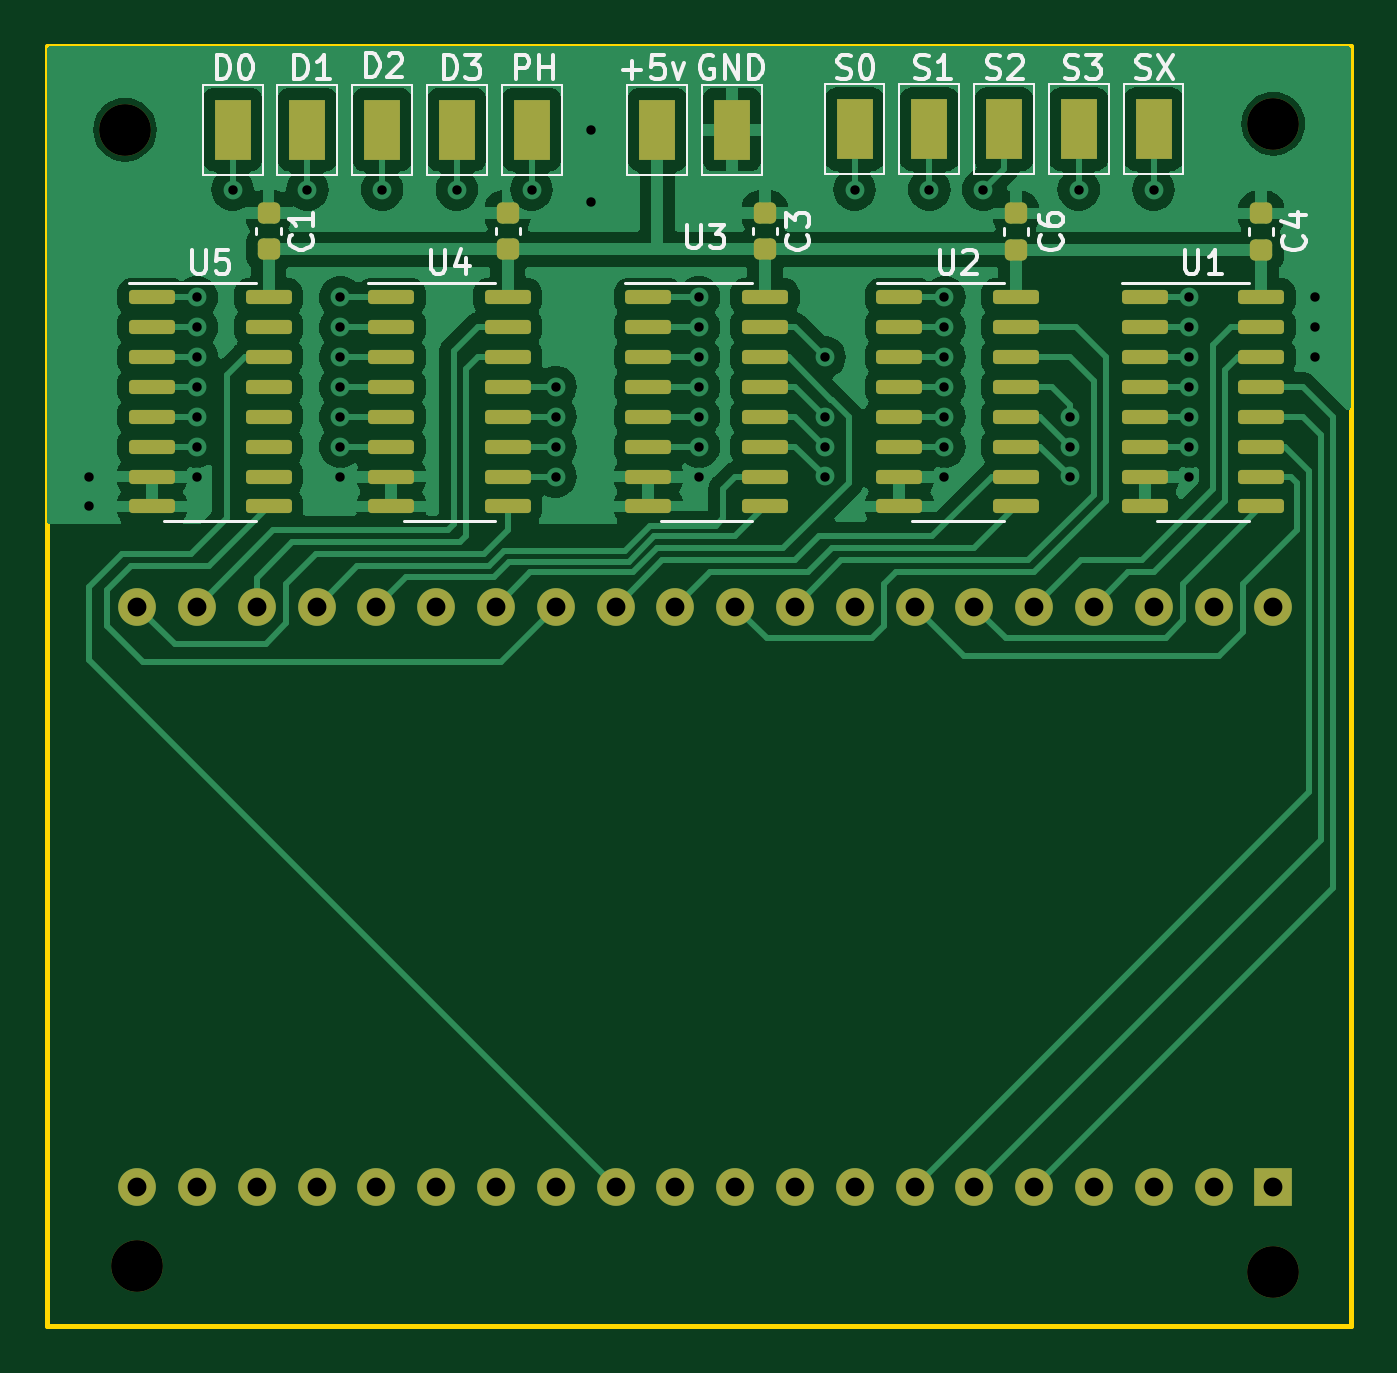
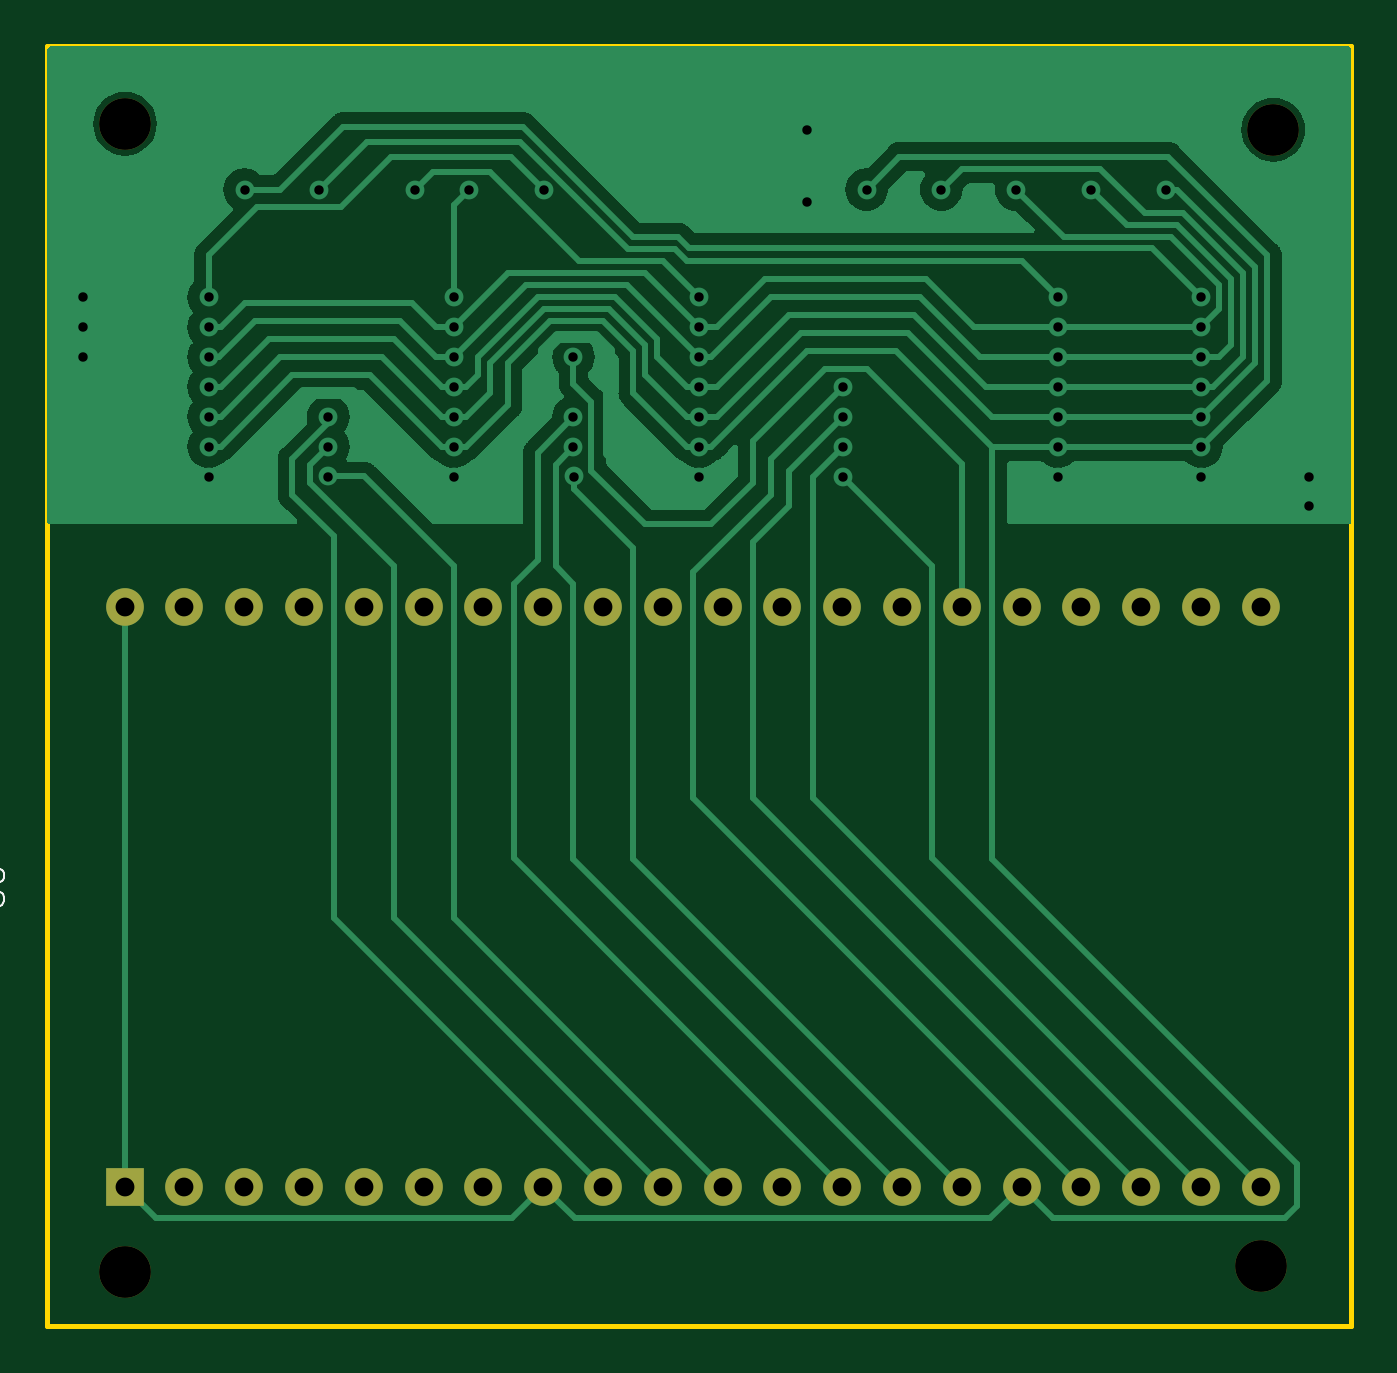
Circuit board: 11 layer files. Board 55.4 x 54.4 mm.
- bottom_copper: LED Project-B_Cu.gbl (50647 bytes)
- bottom_mask: LED Project-B_Mask.gbs (1851 bytes)
- paste: LED Project-B_Paste.gbp (469 bytes)
- bottom_silk: LED Project-B_Silkscreen.gbo (3509 bytes)
- outline: LED Project-Edge_Cuts.gm1 (634 bytes)
- top_copper: LED Project-F_Cu.gtl (122734 bytes)
- top_mask: LED Project-F_Mask.gts (5659 bytes)
- paste: LED Project-F_Paste.gtp (4271 bytes)
- top_silk: LED Project-F_Silkscreen.gto (35859 bytes)
- drill: LED Project-NPTH.drl (421 bytes)
- drill: LED Project-PTH.drl (2277 bytes)

=== bottom_copper: LED Project-B_Cu.gbl (50647 bytes, source omitted) ===
=== bottom_mask: LED Project-B_Mask.gbs ===
%TF.GenerationSoftware,KiCad,Pcbnew,7.0.8*%
%TF.CreationDate,2023-11-11T14:20:26-08:00*%
%TF.ProjectId,LED Project,4c454420-5072-46f6-9a65-63742e6b6963,rev?*%
%TF.SameCoordinates,Original*%
%TF.FileFunction,Soldermask,Bot*%
%TF.FilePolarity,Negative*%
%FSLAX46Y46*%
G04 Gerber Fmt 4.6, Leading zero omitted, Abs format (unit mm)*
G04 Created by KiCad (PCBNEW 7.0.8) date 2023-11-11 14:20:26*
%MOMM*%
%LPD*%
G01*
G04 APERTURE LIST*
%ADD10R,1.600000X1.600000*%
%ADD11O,1.600000X1.600000*%
%ADD12C,2.200000*%
G04 APERTURE END LIST*
D10*
%TO.C,U6*%
X201944500Y-132524500D03*
D11*
X199404500Y-132524500D03*
X196864500Y-132524500D03*
X194324500Y-132524500D03*
X191784500Y-132524500D03*
X189244500Y-132524500D03*
X186704500Y-132524500D03*
X184164500Y-132524500D03*
X181624500Y-132524500D03*
X179084500Y-132524500D03*
X176544500Y-132524500D03*
X174004500Y-132524500D03*
X171464500Y-132524500D03*
X168924500Y-132524500D03*
X166384500Y-132524500D03*
X163844500Y-132524500D03*
X161304500Y-132524500D03*
X158764500Y-132524500D03*
X156224500Y-132524500D03*
X153684500Y-132524500D03*
X153684500Y-107886500D03*
X156224500Y-107886500D03*
X158764500Y-107886500D03*
X161304500Y-107886500D03*
X163844500Y-107886500D03*
X166384500Y-107886500D03*
X168924500Y-107886500D03*
X171464500Y-107886500D03*
X174004500Y-107886500D03*
X176544500Y-107886500D03*
X179084500Y-107886500D03*
X181624500Y-107886500D03*
X184164500Y-107886500D03*
X186704500Y-107886500D03*
X189244500Y-107886500D03*
X191784500Y-107886500D03*
X194324500Y-107886500D03*
X196864500Y-107886500D03*
X199404500Y-107886500D03*
X201944500Y-107886500D03*
%TD*%
D12*
%TO.C,H3*%
X153670000Y-135890000D03*
%TD*%
%TO.C,H1*%
X153162000Y-87630000D03*
%TD*%
%TO.C,H2*%
X201930000Y-87376000D03*
%TD*%
%TO.C,H4*%
X201930000Y-136144000D03*
%TD*%
M02*

=== paste: LED Project-B_Paste.gbp ===
%TF.GenerationSoftware,KiCad,Pcbnew,7.0.8*%
%TF.CreationDate,2023-11-11T14:20:26-08:00*%
%TF.ProjectId,LED Project,4c454420-5072-46f6-9a65-63742e6b6963,rev?*%
%TF.SameCoordinates,Original*%
%TF.FileFunction,Paste,Bot*%
%TF.FilePolarity,Positive*%
%FSLAX46Y46*%
G04 Gerber Fmt 4.6, Leading zero omitted, Abs format (unit mm)*
G04 Created by KiCad (PCBNEW 7.0.8) date 2023-11-11 14:20:26*
%MOMM*%
%LPD*%
G01*
G04 APERTURE LIST*
G04 APERTURE END LIST*
M02*

=== bottom_silk: LED Project-B_Silkscreen.gbo ===
%TF.GenerationSoftware,KiCad,Pcbnew,7.0.8*%
%TF.CreationDate,2023-11-11T14:20:26-08:00*%
%TF.ProjectId,LED Project,4c454420-5072-46f6-9a65-63742e6b6963,rev?*%
%TF.SameCoordinates,Original*%
%TF.FileFunction,Legend,Bot*%
%TF.FilePolarity,Positive*%
%FSLAX46Y46*%
G04 Gerber Fmt 4.6, Leading zero omitted, Abs format (unit mm)*
G04 Created by KiCad (PCBNEW 7.0.8) date 2023-11-11 14:20:26*
%MOMM*%
%LPD*%
G01*
G04 APERTURE LIST*
%ADD10C,0.100000*%
%ADD11R,1.600000X1.600000*%
%ADD12O,1.600000X1.600000*%
%ADD13C,2.200000*%
G04 APERTURE END LIST*
D10*
X208067080Y-120586404D02*
X207257557Y-120586404D01*
X207257557Y-120586404D02*
X207162319Y-120538785D01*
X207162319Y-120538785D02*
X207114700Y-120491166D01*
X207114700Y-120491166D02*
X207067080Y-120395928D01*
X207067080Y-120395928D02*
X207067080Y-120205452D01*
X207067080Y-120205452D02*
X207114700Y-120110214D01*
X207114700Y-120110214D02*
X207162319Y-120062595D01*
X207162319Y-120062595D02*
X207257557Y-120014976D01*
X207257557Y-120014976D02*
X208067080Y-120014976D01*
X208067080Y-119110214D02*
X208067080Y-119300690D01*
X208067080Y-119300690D02*
X208019461Y-119395928D01*
X208019461Y-119395928D02*
X207971842Y-119443547D01*
X207971842Y-119443547D02*
X207828985Y-119538785D01*
X207828985Y-119538785D02*
X207638509Y-119586404D01*
X207638509Y-119586404D02*
X207257557Y-119586404D01*
X207257557Y-119586404D02*
X207162319Y-119538785D01*
X207162319Y-119538785D02*
X207114700Y-119491166D01*
X207114700Y-119491166D02*
X207067080Y-119395928D01*
X207067080Y-119395928D02*
X207067080Y-119205452D01*
X207067080Y-119205452D02*
X207114700Y-119110214D01*
X207114700Y-119110214D02*
X207162319Y-119062595D01*
X207162319Y-119062595D02*
X207257557Y-119014976D01*
X207257557Y-119014976D02*
X207495652Y-119014976D01*
X207495652Y-119014976D02*
X207590890Y-119062595D01*
X207590890Y-119062595D02*
X207638509Y-119110214D01*
X207638509Y-119110214D02*
X207686128Y-119205452D01*
X207686128Y-119205452D02*
X207686128Y-119395928D01*
X207686128Y-119395928D02*
X207638509Y-119491166D01*
X207638509Y-119491166D02*
X207590890Y-119538785D01*
X207590890Y-119538785D02*
X207495652Y-119586404D01*
%LPC*%
D11*
%TO.C,U6*%
X201944500Y-132524500D03*
D12*
X199404500Y-132524500D03*
X196864500Y-132524500D03*
X194324500Y-132524500D03*
X191784500Y-132524500D03*
X189244500Y-132524500D03*
X186704500Y-132524500D03*
X184164500Y-132524500D03*
X181624500Y-132524500D03*
X179084500Y-132524500D03*
X176544500Y-132524500D03*
X174004500Y-132524500D03*
X171464500Y-132524500D03*
X168924500Y-132524500D03*
X166384500Y-132524500D03*
X163844500Y-132524500D03*
X161304500Y-132524500D03*
X158764500Y-132524500D03*
X156224500Y-132524500D03*
X153684500Y-132524500D03*
X153684500Y-107886500D03*
X156224500Y-107886500D03*
X158764500Y-107886500D03*
X161304500Y-107886500D03*
X163844500Y-107886500D03*
X166384500Y-107886500D03*
X168924500Y-107886500D03*
X171464500Y-107886500D03*
X174004500Y-107886500D03*
X176544500Y-107886500D03*
X179084500Y-107886500D03*
X181624500Y-107886500D03*
X184164500Y-107886500D03*
X186704500Y-107886500D03*
X189244500Y-107886500D03*
X191784500Y-107886500D03*
X194324500Y-107886500D03*
X196864500Y-107886500D03*
X199404500Y-107886500D03*
X201944500Y-107886500D03*
%TD*%
D13*
%TO.C,H3*%
X153670000Y-135890000D03*
%TD*%
%TO.C,H1*%
X153162000Y-87630000D03*
%TD*%
%TO.C,H2*%
X201930000Y-87376000D03*
%TD*%
%TO.C,H4*%
X201930000Y-136144000D03*
%TD*%
%LPD*%
M02*

=== outline: LED Project-Edge_Cuts.gm1 ===
%TF.GenerationSoftware,KiCad,Pcbnew,7.0.8*%
%TF.CreationDate,2023-11-11T14:20:26-08:00*%
%TF.ProjectId,LED Project,4c454420-5072-46f6-9a65-63742e6b6963,rev?*%
%TF.SameCoordinates,Original*%
%TF.FileFunction,Profile,NP*%
%FSLAX46Y46*%
G04 Gerber Fmt 4.6, Leading zero omitted, Abs format (unit mm)*
G04 Created by KiCad (PCBNEW 7.0.8) date 2023-11-11 14:20:26*
%MOMM*%
%LPD*%
G01*
G04 APERTURE LIST*
%TA.AperFunction,Profile*%
%ADD10C,0.200000*%
%TD*%
G04 APERTURE END LIST*
D10*
X149860000Y-84074000D02*
X205232000Y-84074000D01*
X205232000Y-138430000D01*
X149860000Y-138430000D01*
X149860000Y-84074000D01*
M02*

=== top_copper: LED Project-F_Cu.gtl (122734 bytes, source omitted) ===
=== top_mask: LED Project-F_Mask.gts ===
%TF.GenerationSoftware,KiCad,Pcbnew,7.0.8*%
%TF.CreationDate,2023-11-11T14:20:26-08:00*%
%TF.ProjectId,LED Project,4c454420-5072-46f6-9a65-63742e6b6963,rev?*%
%TF.SameCoordinates,Original*%
%TF.FileFunction,Soldermask,Top*%
%TF.FilePolarity,Negative*%
%FSLAX46Y46*%
G04 Gerber Fmt 4.6, Leading zero omitted, Abs format (unit mm)*
G04 Created by KiCad (PCBNEW 7.0.8) date 2023-11-11 14:20:26*
%MOMM*%
%LPD*%
G01*
G04 APERTURE LIST*
G04 Aperture macros list*
%AMRoundRect*
0 Rectangle with rounded corners*
0 $1 Rounding radius*
0 $2 $3 $4 $5 $6 $7 $8 $9 X,Y pos of 4 corners*
0 Add a 4 corners polygon primitive as box body*
4,1,4,$2,$3,$4,$5,$6,$7,$8,$9,$2,$3,0*
0 Add four circle primitives for the rounded corners*
1,1,$1+$1,$2,$3*
1,1,$1+$1,$4,$5*
1,1,$1+$1,$6,$7*
1,1,$1+$1,$8,$9*
0 Add four rect primitives between the rounded corners*
20,1,$1+$1,$2,$3,$4,$5,0*
20,1,$1+$1,$4,$5,$6,$7,0*
20,1,$1+$1,$6,$7,$8,$9,0*
20,1,$1+$1,$8,$9,$2,$3,0*%
G04 Aperture macros list end*
%ADD10R,1.600000X1.600000*%
%ADD11O,1.600000X1.600000*%
%ADD12RoundRect,0.225000X-0.250000X0.225000X-0.250000X-0.225000X0.250000X-0.225000X0.250000X0.225000X0*%
%ADD13C,2.200000*%
%ADD14RoundRect,0.150000X-0.825000X-0.150000X0.825000X-0.150000X0.825000X0.150000X-0.825000X0.150000X0*%
%ADD15R,1.524000X2.540000*%
G04 APERTURE END LIST*
D10*
%TO.C,U6*%
X201944500Y-132524500D03*
D11*
X199404500Y-132524500D03*
X196864500Y-132524500D03*
X194324500Y-132524500D03*
X191784500Y-132524500D03*
X189244500Y-132524500D03*
X186704500Y-132524500D03*
X184164500Y-132524500D03*
X181624500Y-132524500D03*
X179084500Y-132524500D03*
X176544500Y-132524500D03*
X174004500Y-132524500D03*
X171464500Y-132524500D03*
X168924500Y-132524500D03*
X166384500Y-132524500D03*
X163844500Y-132524500D03*
X161304500Y-132524500D03*
X158764500Y-132524500D03*
X156224500Y-132524500D03*
X153684500Y-132524500D03*
X153684500Y-107886500D03*
X156224500Y-107886500D03*
X158764500Y-107886500D03*
X161304500Y-107886500D03*
X163844500Y-107886500D03*
X166384500Y-107886500D03*
X168924500Y-107886500D03*
X171464500Y-107886500D03*
X174004500Y-107886500D03*
X176544500Y-107886500D03*
X179084500Y-107886500D03*
X181624500Y-107886500D03*
X184164500Y-107886500D03*
X186704500Y-107886500D03*
X189244500Y-107886500D03*
X191784500Y-107886500D03*
X194324500Y-107886500D03*
X196864500Y-107886500D03*
X199404500Y-107886500D03*
X201944500Y-107886500D03*
%TD*%
D12*
%TO.C,C2*%
X169418000Y-91160000D03*
X169418000Y-92710000D03*
%TD*%
D13*
%TO.C,H3*%
X153670000Y-135890000D03*
%TD*%
%TO.C,H1*%
X153162000Y-87630000D03*
%TD*%
%TO.C,H2*%
X201930000Y-87376000D03*
%TD*%
D14*
%TO.C,U4*%
X164468000Y-94742000D03*
X164468000Y-96012000D03*
X164468000Y-97282000D03*
X164468000Y-98552000D03*
X164468000Y-99822000D03*
X164468000Y-101092000D03*
X164468000Y-102362000D03*
X164468000Y-103632000D03*
X169418000Y-103632000D03*
X169418000Y-102362000D03*
X169418000Y-101092000D03*
X169418000Y-99822000D03*
X169418000Y-98552000D03*
X169418000Y-97282000D03*
X169418000Y-96012000D03*
X169418000Y-94742000D03*
%TD*%
%TO.C,U2*%
X186058000Y-94742000D03*
X186058000Y-96012000D03*
X186058000Y-97282000D03*
X186058000Y-98552000D03*
X186058000Y-99822000D03*
X186058000Y-101092000D03*
X186058000Y-102362000D03*
X186058000Y-103632000D03*
X191008000Y-103632000D03*
X191008000Y-102362000D03*
X191008000Y-101092000D03*
X191008000Y-99822000D03*
X191008000Y-98552000D03*
X191008000Y-97282000D03*
X191008000Y-96012000D03*
X191008000Y-94742000D03*
%TD*%
D12*
%TO.C,C6*%
X191008000Y-91186000D03*
X191008000Y-92736000D03*
%TD*%
D14*
%TO.C,U5*%
X154308000Y-94742000D03*
X154308000Y-96012000D03*
X154308000Y-97282000D03*
X154308000Y-98552000D03*
X154308000Y-99822000D03*
X154308000Y-101092000D03*
X154308000Y-102362000D03*
X154308000Y-103632000D03*
X159258000Y-103632000D03*
X159258000Y-102362000D03*
X159258000Y-101092000D03*
X159258000Y-99822000D03*
X159258000Y-98552000D03*
X159258000Y-97282000D03*
X159258000Y-96012000D03*
X159258000Y-94742000D03*
%TD*%
D13*
%TO.C,H4*%
X201930000Y-136144000D03*
%TD*%
D12*
%TO.C,C1*%
X159258000Y-91160000D03*
X159258000Y-92710000D03*
%TD*%
D14*
%TO.C,U1*%
X196472000Y-94742000D03*
X196472000Y-96012000D03*
X196472000Y-97282000D03*
X196472000Y-98552000D03*
X196472000Y-99822000D03*
X196472000Y-101092000D03*
X196472000Y-102362000D03*
X196472000Y-103632000D03*
X201422000Y-103632000D03*
X201422000Y-102362000D03*
X201422000Y-101092000D03*
X201422000Y-99822000D03*
X201422000Y-98552000D03*
X201422000Y-97282000D03*
X201422000Y-96012000D03*
X201422000Y-94742000D03*
%TD*%
%TO.C,U3*%
X175390000Y-94742000D03*
X175390000Y-96012000D03*
X175390000Y-97282000D03*
X175390000Y-98552000D03*
X175390000Y-99822000D03*
X175390000Y-101092000D03*
X175390000Y-102362000D03*
X175390000Y-103632000D03*
X180340000Y-103632000D03*
X180340000Y-102362000D03*
X180340000Y-101092000D03*
X180340000Y-99822000D03*
X180340000Y-98552000D03*
X180340000Y-97282000D03*
X180340000Y-96012000D03*
X180340000Y-94742000D03*
%TD*%
D15*
%TO.C,Conn2*%
X184150000Y-87603000D03*
X187325000Y-87603000D03*
X190500000Y-87603000D03*
X193675000Y-87603000D03*
X196850000Y-87603000D03*
%TD*%
%TO.C,Conn1*%
X157734000Y-87630000D03*
X160909000Y-87630000D03*
X164084000Y-87630000D03*
X167259000Y-87630000D03*
X170434000Y-87630000D03*
%TD*%
D12*
%TO.C,C3*%
X180340000Y-91160000D03*
X180340000Y-92710000D03*
%TD*%
D15*
%TO.C,Conn3*%
X175768000Y-87630000D03*
X178943000Y-87630000D03*
%TD*%
D12*
%TO.C,C4*%
X201422000Y-91186000D03*
X201422000Y-92736000D03*
%TD*%
M02*

=== paste: LED Project-F_Paste.gtp ===
%TF.GenerationSoftware,KiCad,Pcbnew,7.0.8*%
%TF.CreationDate,2023-11-11T14:20:26-08:00*%
%TF.ProjectId,LED Project,4c454420-5072-46f6-9a65-63742e6b6963,rev?*%
%TF.SameCoordinates,Original*%
%TF.FileFunction,Paste,Top*%
%TF.FilePolarity,Positive*%
%FSLAX46Y46*%
G04 Gerber Fmt 4.6, Leading zero omitted, Abs format (unit mm)*
G04 Created by KiCad (PCBNEW 7.0.8) date 2023-11-11 14:20:26*
%MOMM*%
%LPD*%
G01*
G04 APERTURE LIST*
G04 Aperture macros list*
%AMRoundRect*
0 Rectangle with rounded corners*
0 $1 Rounding radius*
0 $2 $3 $4 $5 $6 $7 $8 $9 X,Y pos of 4 corners*
0 Add a 4 corners polygon primitive as box body*
4,1,4,$2,$3,$4,$5,$6,$7,$8,$9,$2,$3,0*
0 Add four circle primitives for the rounded corners*
1,1,$1+$1,$2,$3*
1,1,$1+$1,$4,$5*
1,1,$1+$1,$6,$7*
1,1,$1+$1,$8,$9*
0 Add four rect primitives between the rounded corners*
20,1,$1+$1,$2,$3,$4,$5,0*
20,1,$1+$1,$4,$5,$6,$7,0*
20,1,$1+$1,$6,$7,$8,$9,0*
20,1,$1+$1,$8,$9,$2,$3,0*%
G04 Aperture macros list end*
%ADD10RoundRect,0.225000X-0.250000X0.225000X-0.250000X-0.225000X0.250000X-0.225000X0.250000X0.225000X0*%
%ADD11RoundRect,0.150000X-0.825000X-0.150000X0.825000X-0.150000X0.825000X0.150000X-0.825000X0.150000X0*%
%ADD12R,1.524000X2.540000*%
G04 APERTURE END LIST*
D10*
%TO.C,C2*%
X169418000Y-91160000D03*
X169418000Y-92710000D03*
%TD*%
D11*
%TO.C,U4*%
X164468000Y-94742000D03*
X164468000Y-96012000D03*
X164468000Y-97282000D03*
X164468000Y-98552000D03*
X164468000Y-99822000D03*
X164468000Y-101092000D03*
X164468000Y-102362000D03*
X164468000Y-103632000D03*
X169418000Y-103632000D03*
X169418000Y-102362000D03*
X169418000Y-101092000D03*
X169418000Y-99822000D03*
X169418000Y-98552000D03*
X169418000Y-97282000D03*
X169418000Y-96012000D03*
X169418000Y-94742000D03*
%TD*%
%TO.C,U2*%
X186058000Y-94742000D03*
X186058000Y-96012000D03*
X186058000Y-97282000D03*
X186058000Y-98552000D03*
X186058000Y-99822000D03*
X186058000Y-101092000D03*
X186058000Y-102362000D03*
X186058000Y-103632000D03*
X191008000Y-103632000D03*
X191008000Y-102362000D03*
X191008000Y-101092000D03*
X191008000Y-99822000D03*
X191008000Y-98552000D03*
X191008000Y-97282000D03*
X191008000Y-96012000D03*
X191008000Y-94742000D03*
%TD*%
D10*
%TO.C,C6*%
X191008000Y-91186000D03*
X191008000Y-92736000D03*
%TD*%
D11*
%TO.C,U5*%
X154308000Y-94742000D03*
X154308000Y-96012000D03*
X154308000Y-97282000D03*
X154308000Y-98552000D03*
X154308000Y-99822000D03*
X154308000Y-101092000D03*
X154308000Y-102362000D03*
X154308000Y-103632000D03*
X159258000Y-103632000D03*
X159258000Y-102362000D03*
X159258000Y-101092000D03*
X159258000Y-99822000D03*
X159258000Y-98552000D03*
X159258000Y-97282000D03*
X159258000Y-96012000D03*
X159258000Y-94742000D03*
%TD*%
D10*
%TO.C,C1*%
X159258000Y-91160000D03*
X159258000Y-92710000D03*
%TD*%
D11*
%TO.C,U1*%
X196472000Y-94742000D03*
X196472000Y-96012000D03*
X196472000Y-97282000D03*
X196472000Y-98552000D03*
X196472000Y-99822000D03*
X196472000Y-101092000D03*
X196472000Y-102362000D03*
X196472000Y-103632000D03*
X201422000Y-103632000D03*
X201422000Y-102362000D03*
X201422000Y-101092000D03*
X201422000Y-99822000D03*
X201422000Y-98552000D03*
X201422000Y-97282000D03*
X201422000Y-96012000D03*
X201422000Y-94742000D03*
%TD*%
%TO.C,U3*%
X175390000Y-94742000D03*
X175390000Y-96012000D03*
X175390000Y-97282000D03*
X175390000Y-98552000D03*
X175390000Y-99822000D03*
X175390000Y-101092000D03*
X175390000Y-102362000D03*
X175390000Y-103632000D03*
X180340000Y-103632000D03*
X180340000Y-102362000D03*
X180340000Y-101092000D03*
X180340000Y-99822000D03*
X180340000Y-98552000D03*
X180340000Y-97282000D03*
X180340000Y-96012000D03*
X180340000Y-94742000D03*
%TD*%
D12*
%TO.C,Conn2*%
X184150000Y-87603000D03*
X187325000Y-87603000D03*
X190500000Y-87603000D03*
X193675000Y-87603000D03*
X196850000Y-87603000D03*
%TD*%
%TO.C,Conn1*%
X157734000Y-87630000D03*
X160909000Y-87630000D03*
X164084000Y-87630000D03*
X167259000Y-87630000D03*
X170434000Y-87630000D03*
%TD*%
D10*
%TO.C,C3*%
X180340000Y-91160000D03*
X180340000Y-92710000D03*
%TD*%
D12*
%TO.C,Conn3*%
X175768000Y-87630000D03*
X178943000Y-87630000D03*
%TD*%
D10*
%TO.C,C4*%
X201422000Y-91186000D03*
X201422000Y-92736000D03*
%TD*%
M02*

=== top_silk: LED Project-F_Silkscreen.gto (35859 bytes, source omitted) ===
=== drill: LED Project-NPTH.drl ===
M48
; DRILL file {KiCad 7.0.8} date Sat Nov 11 14:20:38 2023
; FORMAT={-:-/ absolute / metric / decimal}
; #@! TF.CreationDate,2023-11-11T14:20:38-08:00
; #@! TF.GenerationSoftware,Kicad,Pcbnew,7.0.8
; #@! TF.FileFunction,NonPlated,1,2,NPTH
FMAT,2
METRIC
; #@! TA.AperFunction,NonPlated,NPTH,ComponentDrill
T1C2.200
%
G90
G05
T1
X153.162Y-87.63
X153.67Y-135.89
X201.93Y-87.376
X201.93Y-136.144
T0
M30

=== drill: LED Project-PTH.drl ===
M48
; DRILL file {KiCad 7.0.8} date Sat Nov 11 14:20:38 2023
; FORMAT={-:-/ absolute / metric / decimal}
; #@! TF.CreationDate,2023-11-11T14:20:38-08:00
; #@! TF.GenerationSoftware,Kicad,Pcbnew,7.0.8
; #@! TF.FileFunction,Plated,1,2,PTH
FMAT,2
METRIC
; #@! TA.AperFunction,Plated,PTH,ViaDrill
T1C0.400
; #@! TA.AperFunction,Plated,PTH,ComponentDrill
T2C0.800
%
G90
G05
T1
X151.638Y-102.362
X151.638Y-103.632
X156.21Y-94.742
X156.21Y-96.012
X156.21Y-97.282
X156.21Y-98.552
X156.21Y-99.822
X156.21Y-101.092
X156.21Y-102.362
X157.734Y-90.17
X160.909Y-90.17
X162.306Y-94.742
X162.306Y-96.012
X162.306Y-97.282
X162.306Y-98.552
X162.306Y-99.822
X162.306Y-101.092
X162.306Y-102.362
X164.084Y-90.17
X167.259Y-90.17
X170.434Y-90.17
X171.45Y-98.552
X171.45Y-99.822
X171.45Y-101.092
X171.45Y-102.362
X172.974Y-87.63
X172.974Y-90.678
X177.546Y-94.742
X177.546Y-96.012
X177.546Y-97.282
X177.546Y-98.552
X177.546Y-99.822
X177.546Y-101.092
X177.546Y-102.362
X182.876Y-102.358
X182.88Y-97.282
X182.88Y-99.822
X182.88Y-101.092
X184.15Y-90.17
X187.325Y-90.17
X187.96Y-94.742
X187.96Y-96.012
X187.96Y-97.282
X187.96Y-98.552
X187.96Y-99.822
X187.96Y-101.092
X187.96Y-102.362
X189.611Y-90.17
X193.29Y-101.096
X193.29Y-102.358
X193.294Y-99.822
X193.675Y-90.17
X196.85Y-90.17
X198.374Y-94.742
X198.374Y-96.012
X198.374Y-97.282
X198.374Y-98.552
X198.374Y-99.822
X198.374Y-101.092
X198.374Y-102.362
X203.708Y-94.742
X203.708Y-96.012
X203.708Y-97.282
T2
X153.684Y-107.886
X153.684Y-132.524
X156.225Y-107.886
X156.225Y-132.524
X158.764Y-107.886
X158.764Y-132.524
X161.304Y-107.886
X161.304Y-132.524
X163.844Y-107.886
X163.844Y-132.524
X166.385Y-107.886
X166.385Y-132.524
X168.924Y-107.886
X168.924Y-132.524
X171.464Y-107.886
X171.464Y-132.524
X174.004Y-107.886
X174.004Y-132.524
X176.544Y-107.886
X176.544Y-132.524
X179.084Y-107.886
X179.084Y-132.524
X181.624Y-107.886
X181.624Y-132.524
X184.165Y-107.886
X184.165Y-132.524
X186.704Y-107.886
X186.704Y-132.524
X189.244Y-107.886
X189.244Y-132.524
X191.784Y-107.886
X191.784Y-132.524
X194.325Y-107.886
X194.325Y-132.524
X196.864Y-107.886
X196.864Y-132.524
X199.404Y-107.886
X199.404Y-132.524
X201.945Y-107.886
X201.945Y-132.524
T0
M30

